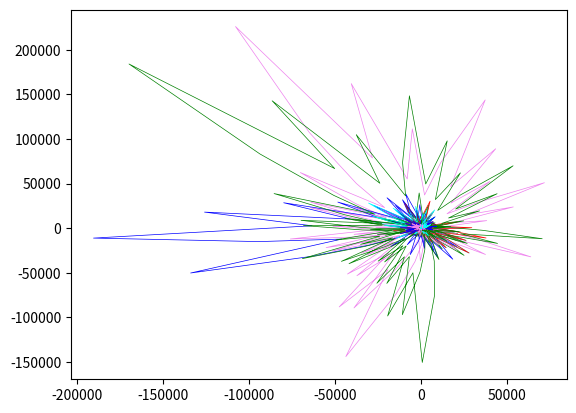

The matplotlib source for this figure:
#3x+1
import matplotlib.pyplot as plt
import math
colors = ["red","blue","green","violet","cyan"]
def f(a):
    if a%2==0:
        return a/2
    else:
        return 3*a+1

for i in range(2,1000):
        a = i
        x = []
        y = []
        k = 1
        while a!=1:
            k = k+1
            a = f(a)
            x.append(a*math.cos(k/10))
            y.append((a+100)*math.sin(k/10))
        plt.plot(x,y,color=colors[i%5],linewidth=0.5)
plt.show()
